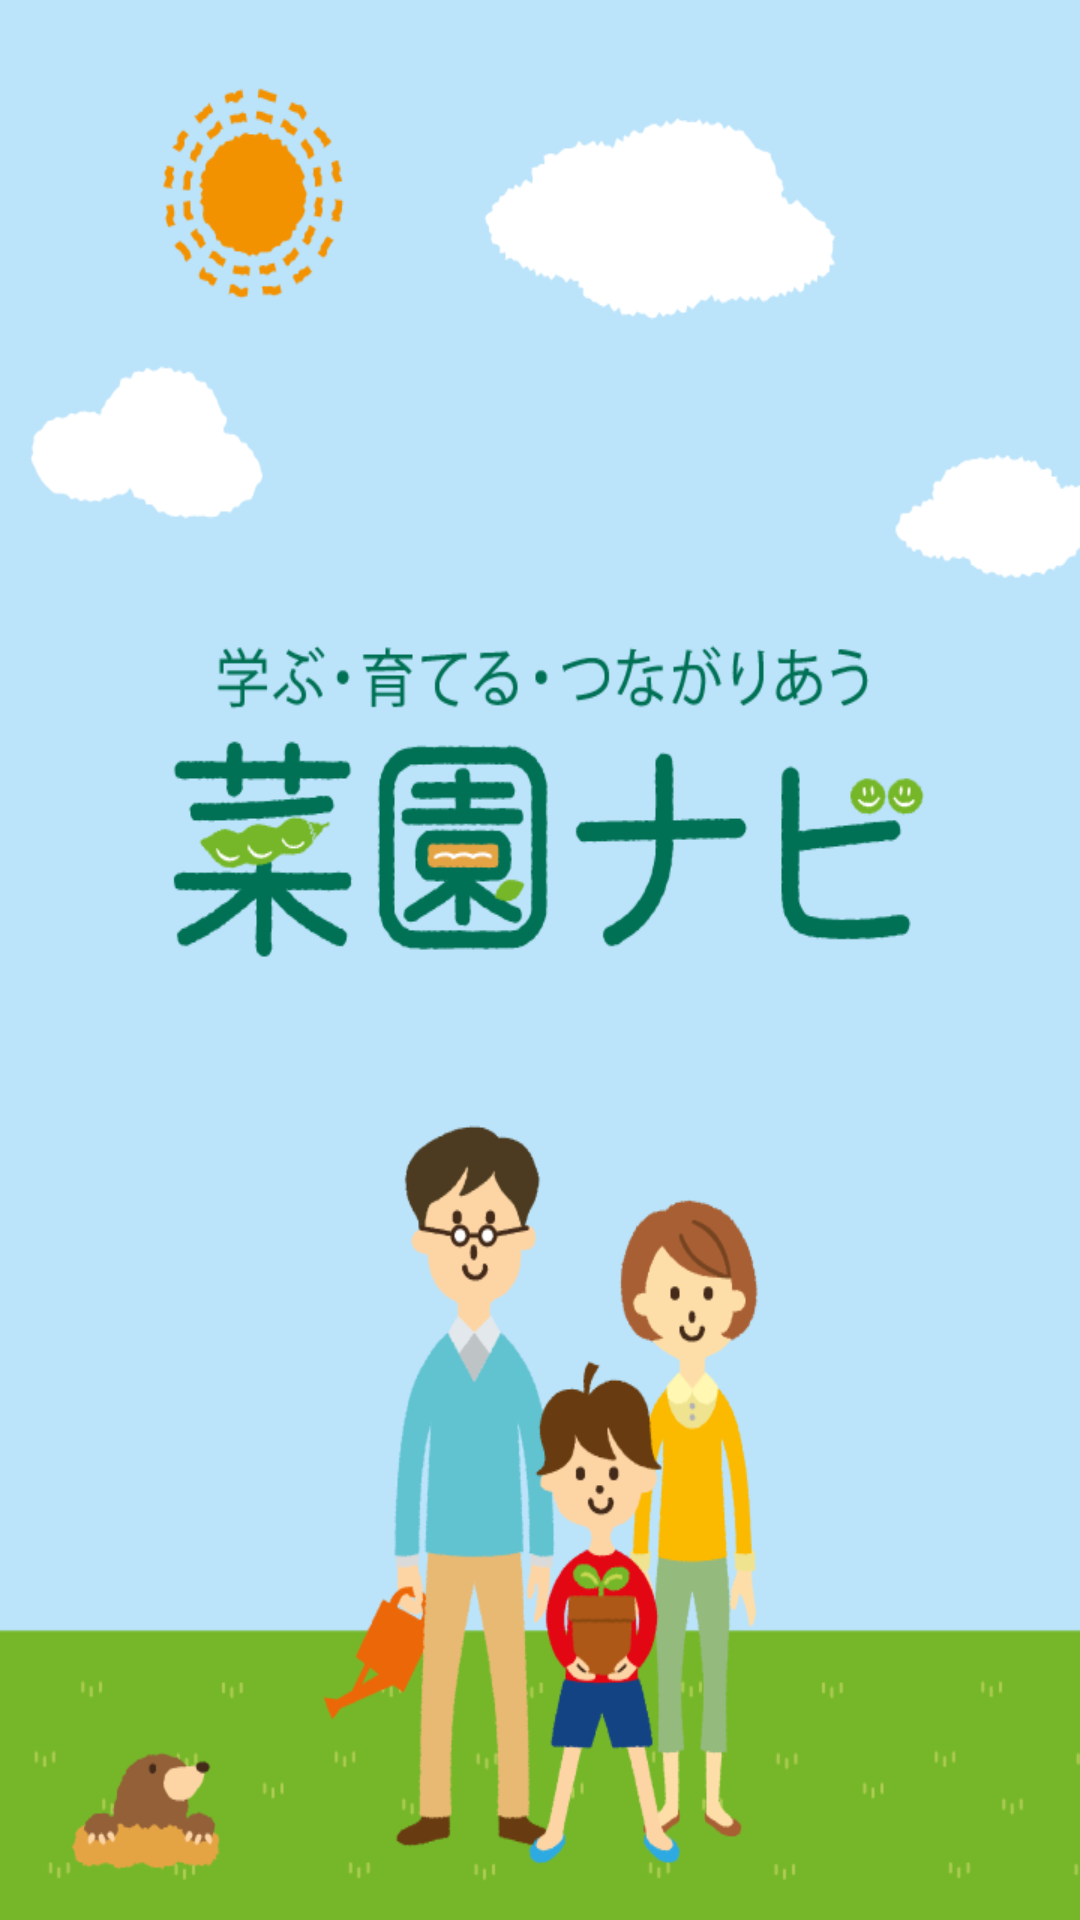

Write the Android layout XML for this screen, with the resource values it uses.
<!-- AndroidManifest.xml: application theme AppTheme -->
<!-- res/layout/activity_splash.xml -->
<?xml version="1.0" encoding="utf-8"?>
<LinearLayout xmlns:android="http://schemas.android.com/apk/res/android"
    android:layout_width="match_parent"
    android:layout_height="match_parent"
    android:orientation="vertical" >

    <ImageView
        android:layout_width="match_parent"
        android:layout_height="match_parent"
        android:contentDescription="@string/iv_description"
        android:scaleType="fitXY"
        android:src="@drawable/splash" />

</LinearLayout>
<!-- resources referenced by this layout -->
<resources>
  <!-- drawable splash: png bitmap (drawable-hdpi, 74381 bytes) -->
  <string name="iv_description">ImageView default</string>
  <style name="AppTheme" parent="AppBaseTheme" />
  <style name="AppBaseTheme" parent="android:Theme.Light">
          
      </style>
</resources>
